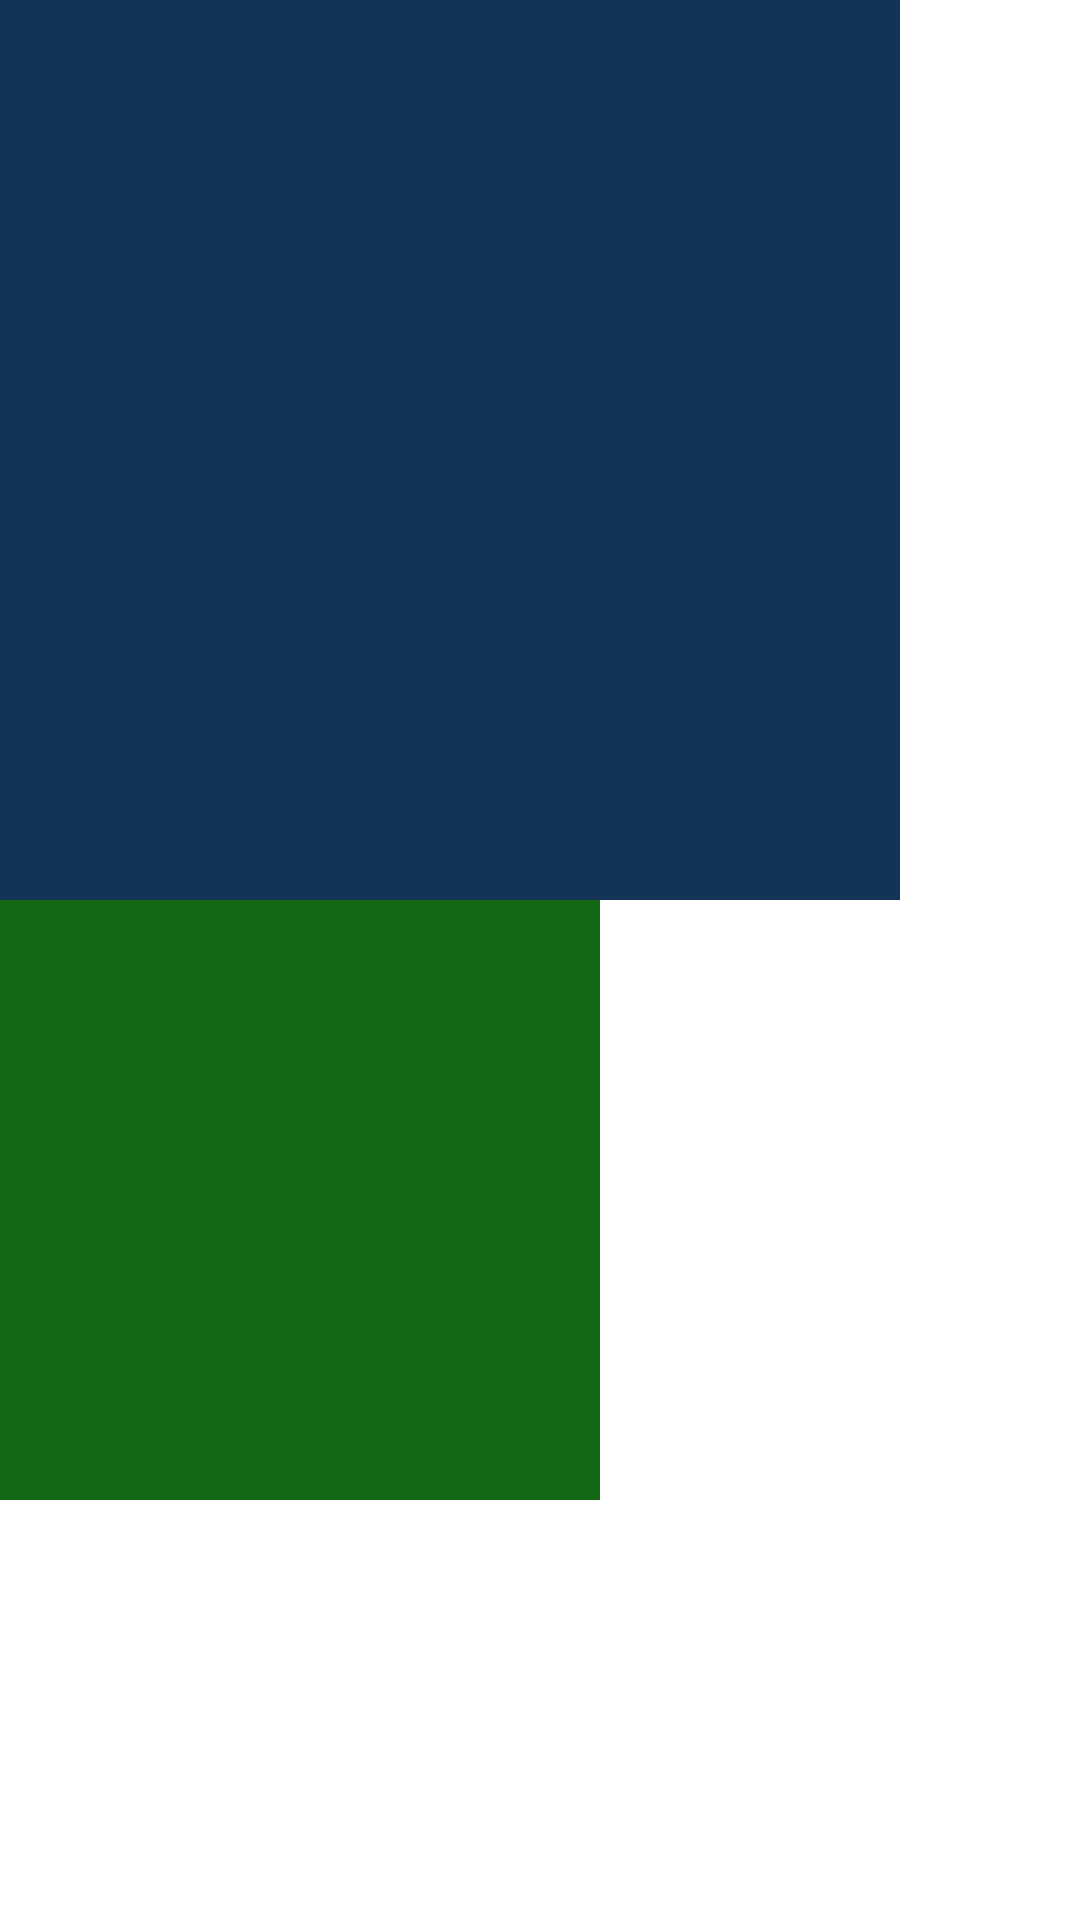

Produce the Android XML layout that renders to this screen, including the resource entries it uses.
<!-- AndroidManifest.xml: application theme Theme.MyApplication -->
<!-- res/layout/scroll_view.xml -->
<?xml version="1.0" encoding="utf-8"?>
<LinearLayout
    xmlns:android="http://schemas.android.com/apk/res/android" android:layout_width="match_parent"
    android:layout_height="match_parent">

    <ScrollView
        android:layout_width="400dp"
        android:layout_height="500dp"
        android:scrollbars="none"
        android:fillViewport="true">

        <LinearLayout
            android:layout_width="wrap_content"
            android:layout_height="wrap_content"
            android:orientation="vertical"
            >

            <TextView
                android:layout_width="300dp"
                android:layout_height="300dp"
                android:background="#123456"
                />

            <TextView
                android:layout_width="200dp"
                android:layout_height="200dp"
                android:background="#126712"
                />

            <TextView
                android:layout_width="100dp"
                android:layout_height="100dp"
                android:background="#671267"
                />

            <TextView
                android:layout_width="300dp"
                android:layout_height="300dp"
                android:background="#123456"
                />

            <TextView
                android:layout_width="200dp"
                android:layout_height="200dp"
                android:background="#126712"
                />

            <TextView
                android:layout_width="100dp"
                android:layout_height="100dp"
                android:background="#671267"
                />

            <TextView
                android:layout_width="300dp"
                android:layout_height="300dp"
                android:background="#123456"
                />

            <TextView
                android:layout_width="200dp"
                android:layout_height="200dp"
                android:background="#126712"
                />

            <TextView
                android:layout_width="100dp"
                android:layout_height="100dp"
                android:background="#671267"
                />

        </LinearLayout>
    </ScrollView>

</LinearLayout>
<!-- resources referenced by this layout -->
<resources>
  <style name="Theme.MyApplication" parent="Theme.MaterialComponents.DayNight.DarkActionBar">
          
          <item name="colorPrimary">@color/purple_500</item>
          <item name="colorPrimaryVariant">@color/purple_700</item>
          <item name="colorOnPrimary">@color/white</item>
          
          <item name="colorSecondary">@color/teal_200</item>
          <item name="colorSecondaryVariant">@color/teal_700</item>
          <item name="colorOnSecondary">@color/black</item>
          
          <item name="android:statusBarColor" tools:targetApi="l">?attr/colorSecondary</item>
          
          <item name="windowNoTitle">true</item>
      </style>
  <color name="purple_500">#FF6200EE</color>
  <color name="purple_700">#FF3700B3</color>
  <color name="white">#FFFFFFFF</color>
  <color name="teal_200">#FF03DAC5</color>
  <color name="teal_700">#FF018786</color>
  <color name="black">#FF000000</color>
</resources>
